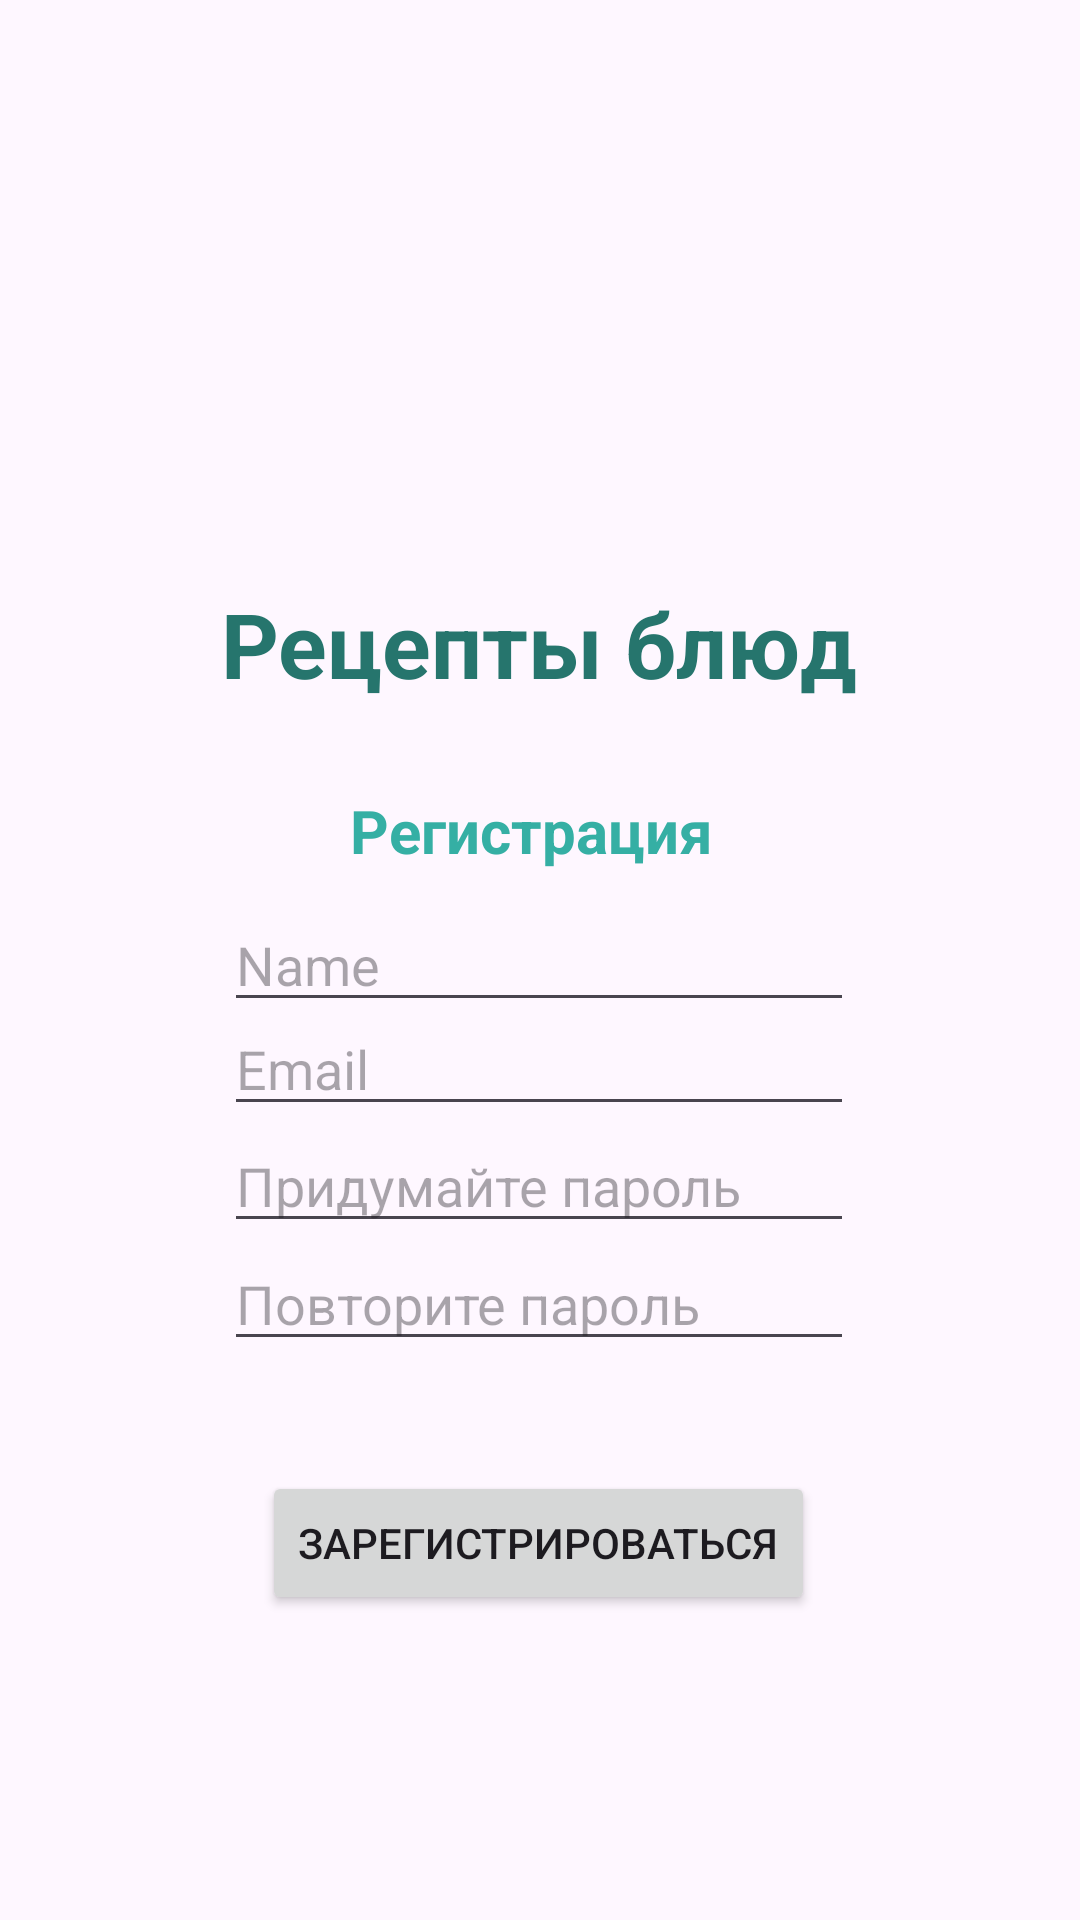

Reconstruct the res/layout file that produces this screen, plus the resources it refers to.
<!-- AndroidManifest.xml: activity theme Theme.Pecipe_blud -->
<!-- res/layout/activity_registration.xml -->
<?xml version="1.0" encoding="utf-8"?>
<androidx.constraintlayout.widget.ConstraintLayout xmlns:android="http://schemas.android.com/apk/res/android"
    xmlns:app="http://schemas.android.com/apk/res-auto"
    xmlns:tools="http://schemas.android.com/tools"
    android:id="@+id/main"
    android:layout_width="match_parent"
    android:layout_height="match_parent"
    tools:context=".RegistrationActivity">

    <TextView
        android:id="@+id/textView"
        android:layout_width="216dp"
        android:layout_height="46dp"
        android:text="Рецепты блюд"
        android:textColor="#26756D"
        android:textSize="30dp"
        android:textStyle="bold"
        app:layout_constraintBottom_toBottomOf="parent"
        app:layout_constraintEnd_toEndOf="parent"
        app:layout_constraintHorizontal_bias="0.512"
        app:layout_constraintStart_toStartOf="parent"
        app:layout_constraintTop_toTopOf="parent"
        app:layout_constraintVertical_bias="0.327" />

    <EditText
        android:id="@+id/editTextTextPassword2"
        android:layout_width="wrap_content"
        android:layout_height="wrap_content"
        android:ems="10"
        android:inputType="textPassword"
        android:hint="Придумайте пароль"
        app:layout_constraintBottom_toBottomOf="parent"
        app:layout_constraintEnd_toEndOf="parent"
        app:layout_constraintHorizontal_bias="0.497"
        app:layout_constraintStart_toStartOf="parent"
        app:layout_constraintTop_toTopOf="parent"
        app:layout_constraintVertical_bias="0.623" />

    <EditText
        android:id="@+id/editTextText"
        android:layout_width="wrap_content"
        android:layout_height="wrap_content"
        android:ems="10"
        android:hint="Name"
        android:inputType="text"
        app:layout_constraintBottom_toBottomOf="parent"
        app:layout_constraintEnd_toEndOf="parent"
        app:layout_constraintHorizontal_bias="0.497"
        app:layout_constraintStart_toStartOf="parent"
        app:layout_constraintTop_toTopOf="parent" />

    <EditText
        android:id="@+id/editTextTextPassword3"
        android:layout_width="wrap_content"
        android:layout_height="wrap_content"
        android:ems="10"
        android:inputType="textPassword"
        android:hint="Повторите пароль"
        app:layout_constraintBottom_toBottomOf="parent"
        app:layout_constraintEnd_toEndOf="parent"
        app:layout_constraintHorizontal_bias="0.497"
        app:layout_constraintStart_toStartOf="parent"
        app:layout_constraintTop_toTopOf="parent"
        app:layout_constraintVertical_bias="0.689" />

    <EditText
        android:id="@+id/editTextTextEmailAddress2"
        android:layout_width="wrap_content"
        android:layout_height="wrap_content"
        android:ems="10"
        android:inputType="textEmailAddress"
        android:hint="Email"
        app:layout_constraintBottom_toBottomOf="parent"
        app:layout_constraintEnd_toEndOf="parent"
        app:layout_constraintHorizontal_bias="0.497"
        app:layout_constraintStart_toStartOf="parent"
        app:layout_constraintTop_toTopOf="parent"
        app:layout_constraintVertical_bias="0.558" />

    <ImageView
        android:id="@+id/imageView2"
        android:layout_width="187dp"
        android:layout_height="182dp"
        app:layout_constraintBottom_toBottomOf="parent"
        app:layout_constraintEnd_toEndOf="parent"
        app:layout_constraintStart_toStartOf="parent"
        app:layout_constraintTop_toTopOf="parent"
        app:layout_constraintVertical_bias="0.045"
        app:srcCompat="@drawable/i__1_" />

    <TextView
        android:id="@+id/textView3"
        android:layout_width="126dp"
        android:layout_height="33dp"
        android:text="Регистрация"
        android:textColor="#35AFA4"
        android:textSize="20dp"
        android:textStyle="bold"
        app:layout_constraintBottom_toBottomOf="parent"
        app:layout_constraintEnd_toEndOf="parent"
        app:layout_constraintHorizontal_bias="0.498"
        app:layout_constraintStart_toStartOf="parent"
        app:layout_constraintTop_toTopOf="parent"
        app:layout_constraintVertical_bias="0.434" />

    <Button
        android:id="@+id/button2"
        android:layout_width="wrap_content"
        android:layout_height="wrap_content"
        android:text="Зарегистрироваться"
        app:layout_constraintBottom_toBottomOf="parent"
        app:layout_constraintEnd_toEndOf="parent"
        app:layout_constraintHorizontal_bias="0.498"
        app:layout_constraintStart_toStartOf="parent"
        app:layout_constraintTop_toTopOf="parent"
        app:layout_constraintVertical_bias="0.828" />
</androidx.constraintlayout.widget.ConstraintLayout>
<!-- resources referenced by this layout -->
<resources>
  <style name="Theme.Pecipe_blud" parent="Base.Theme.Pecipe_blud" />
  <style name="Base.Theme.Pecipe_blud" parent="Theme.Material3.DayNight.NoActionBar">
          
          
      </style>
</resources>
